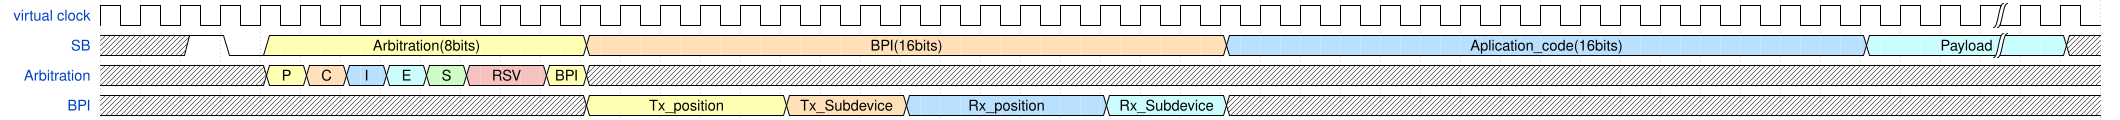

Reproduce this timing diagram as a WaveDrom spec.

{signal: [
    {name: 'virtual clock', wave: 'p..............................................|..'},
    {name: 'SB', 			  wave: 'x.103.......4...............5...............6..|.x',data: "Arbitration(8bits) BPI(16bits) Aplication_code(16bits) Payload"},
    {name: "Arbitration",   wave: 'xxxx345679.3xxxxxxxxxxxxxxxxxxxxxxxxxxxxxxxxxxxxxx',data: "P C I E S RSV BPI"},
    {name: "BPI",           wave: 'xxxxxxxxxxxx3....4..5....6..xxxxxxxxxxxxxxxxxxxxxx',data: "Tx_position Tx_Subdevice Rx_position Rx_Subdevice"},
  ]}
  